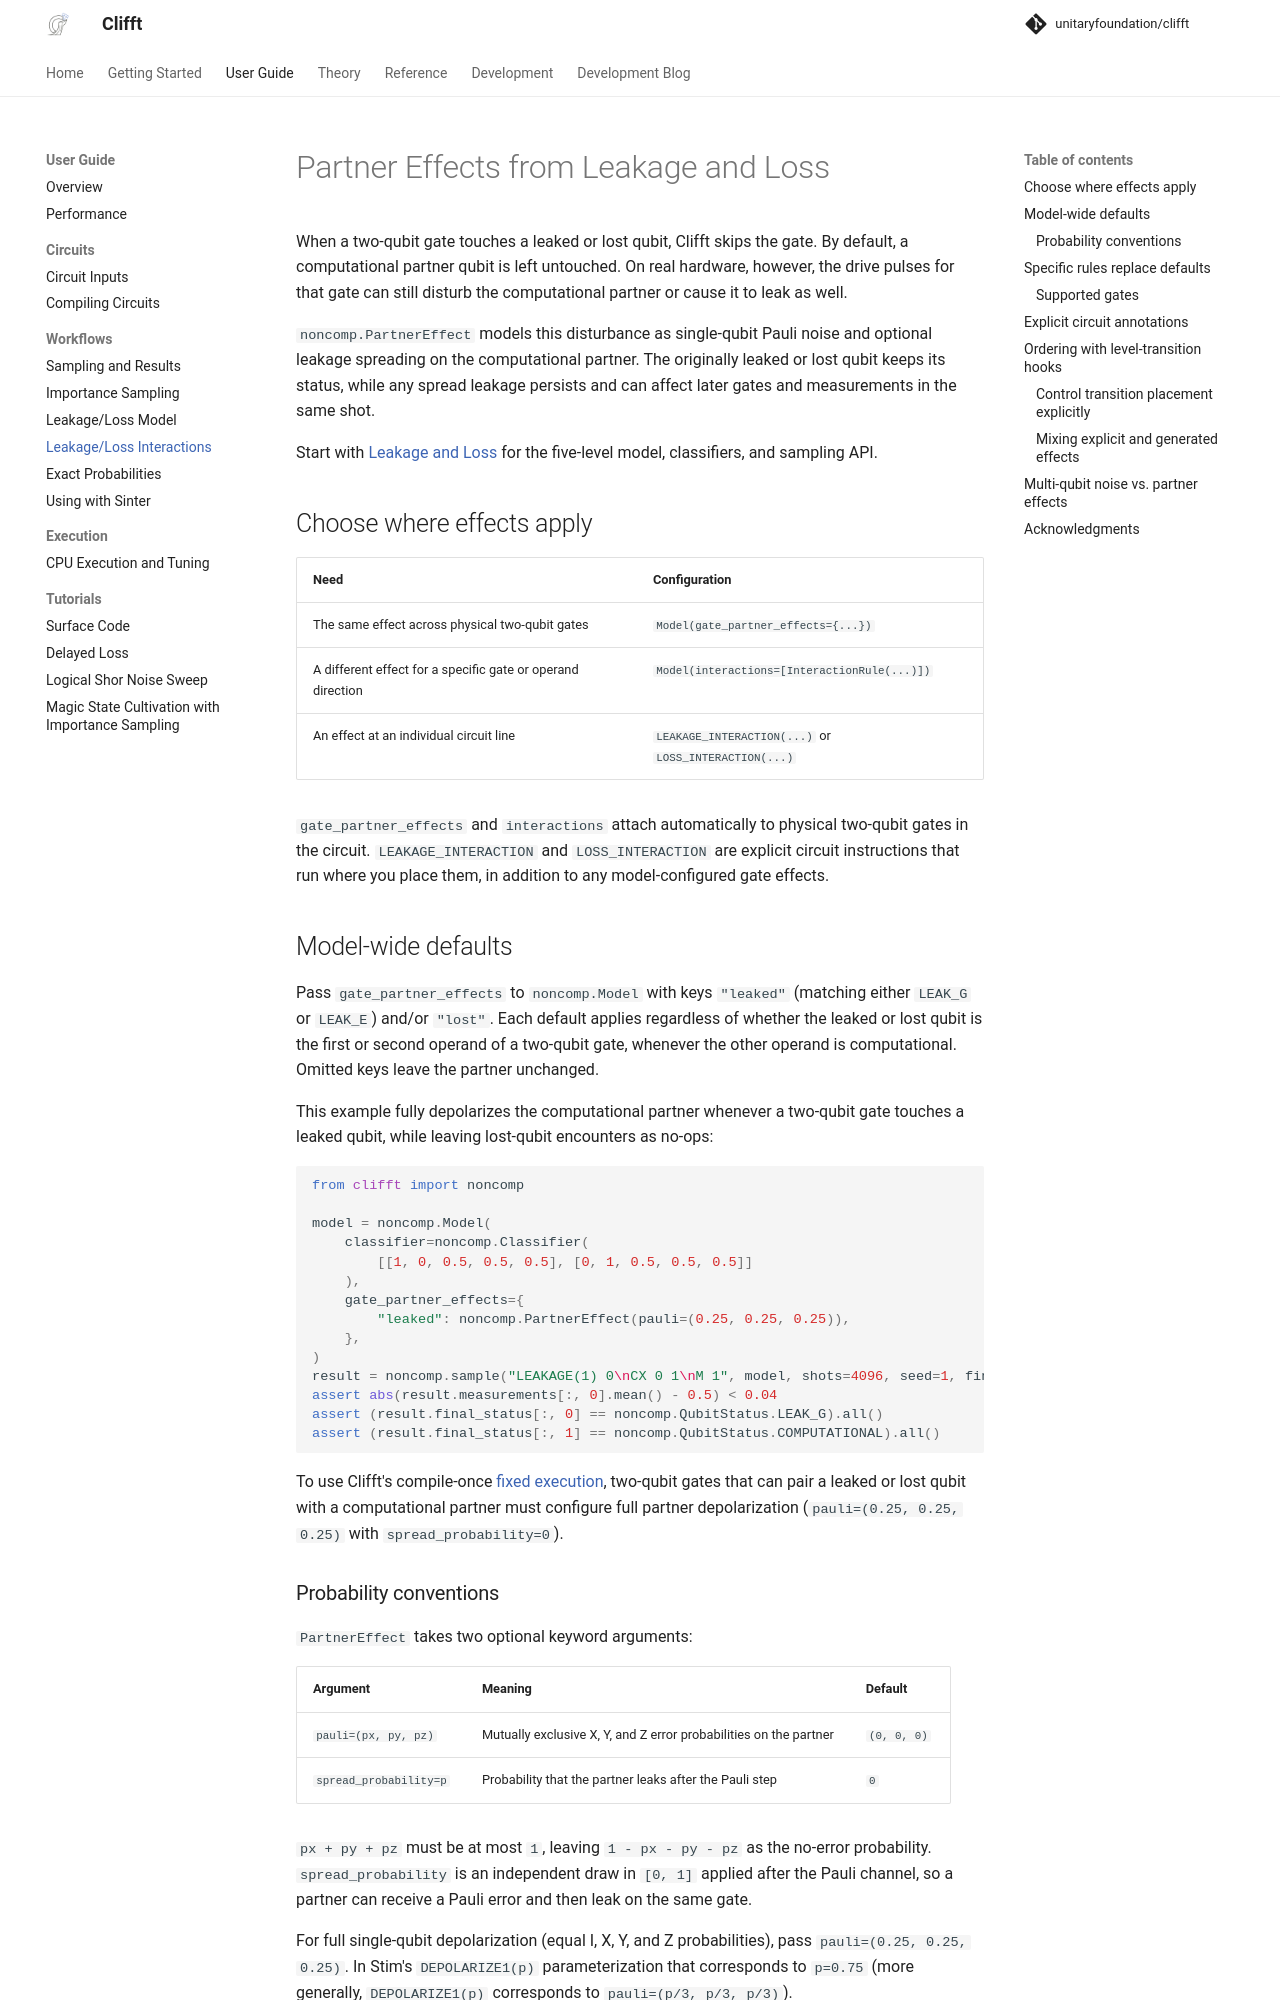

repository: unitaryfoundation/clifft · page: pr-preview/pr-764/guide/partner-interactions/index.html · generator: mkdocs

# Partner Effects from Leakage and Loss

When a two-qubit gate touches a leaked or lost qubit, Clifft skips the gate. By
default, a computational partner qubit is left untouched. On real hardware,
however, the drive pulses for that gate can still disturb the computational
partner or cause it to leak as well.

`noncomp.PartnerEffect` models this disturbance as single-qubit Pauli noise and
optional leakage spreading on the computational partner. The originally leaked
or lost qubit keeps its status, while any spread leakage persists and can affect
later gates and measurements in the same shot.

Start with [Leakage and Loss](leakage-and-loss.md) for the five-level model,
classifiers, and sampling API.

## Choose where effects apply

| Need | Configuration |
|------|---------------|
| The same effect across physical two-qubit gates | `Model(gate_partner_effects={...})` |
| A different effect for a specific gate or operand direction | `Model(interactions=[InteractionRule(...)])` |
| An effect at an individual circuit line | `LEAKAGE_INTERACTION(...)` or `LOSS_INTERACTION(...)` |

`gate_partner_effects` and `interactions` attach automatically to physical
two-qubit gates in the circuit. `LEAKAGE_INTERACTION` and `LOSS_INTERACTION` are
explicit circuit instructions that run where you place them, in addition to any
model-configured gate effects.

## Model-wide defaults

Pass `gate_partner_effects` to `noncomp.Model` with keys `"leaked"` (matching
either `LEAK_G` or `LEAK_E`) and/or `"lost"`. Each default applies regardless of
whether the leaked or lost qubit is the first or second operand of a two-qubit
gate, whenever the other operand is computational. Omitted keys leave the
partner unchanged.

This example fully depolarizes the computational partner whenever a two-qubit
gate touches a leaked qubit, while leaving lost-qubit encounters as no-ops:

```python
from clifft import noncomp

model = noncomp.Model(
    classifier=noncomp.Classifier(
        [[1, 0, 0.5, 0.5, 0.5], [0, 1, 0.5, 0.5, 0.5]]
    ),
    gate_partner_effects={
        "leaked": noncomp.PartnerEffect(pauli=(0.25, 0.25, 0.25)),
    },
)
result = noncomp.sample("LEAKAGE(1) 0\nCX 0 1\nM 1", model, shots=4096, seed=1, final_status=True)
assert abs(result.measurements[:, 0].mean() - 0.5) < 0.04
assert (result.final_status[:, 0] == noncomp.QubitStatus.LEAK_G).all()
assert (result.final_status[:, 1] == noncomp.QubitStatus.COMPUTATIONAL).all()
```

To use Clifft's compile-once
[fixed execution](leakage-and-loss.md#fixed-execution-vs-trajectories), two-qubit
gates that can pair a leaked or lost qubit with a computational partner must
configure full partner depolarization (`pauli=(0.25, 0.25, 0.25)` with
`spread_probability=0`).
